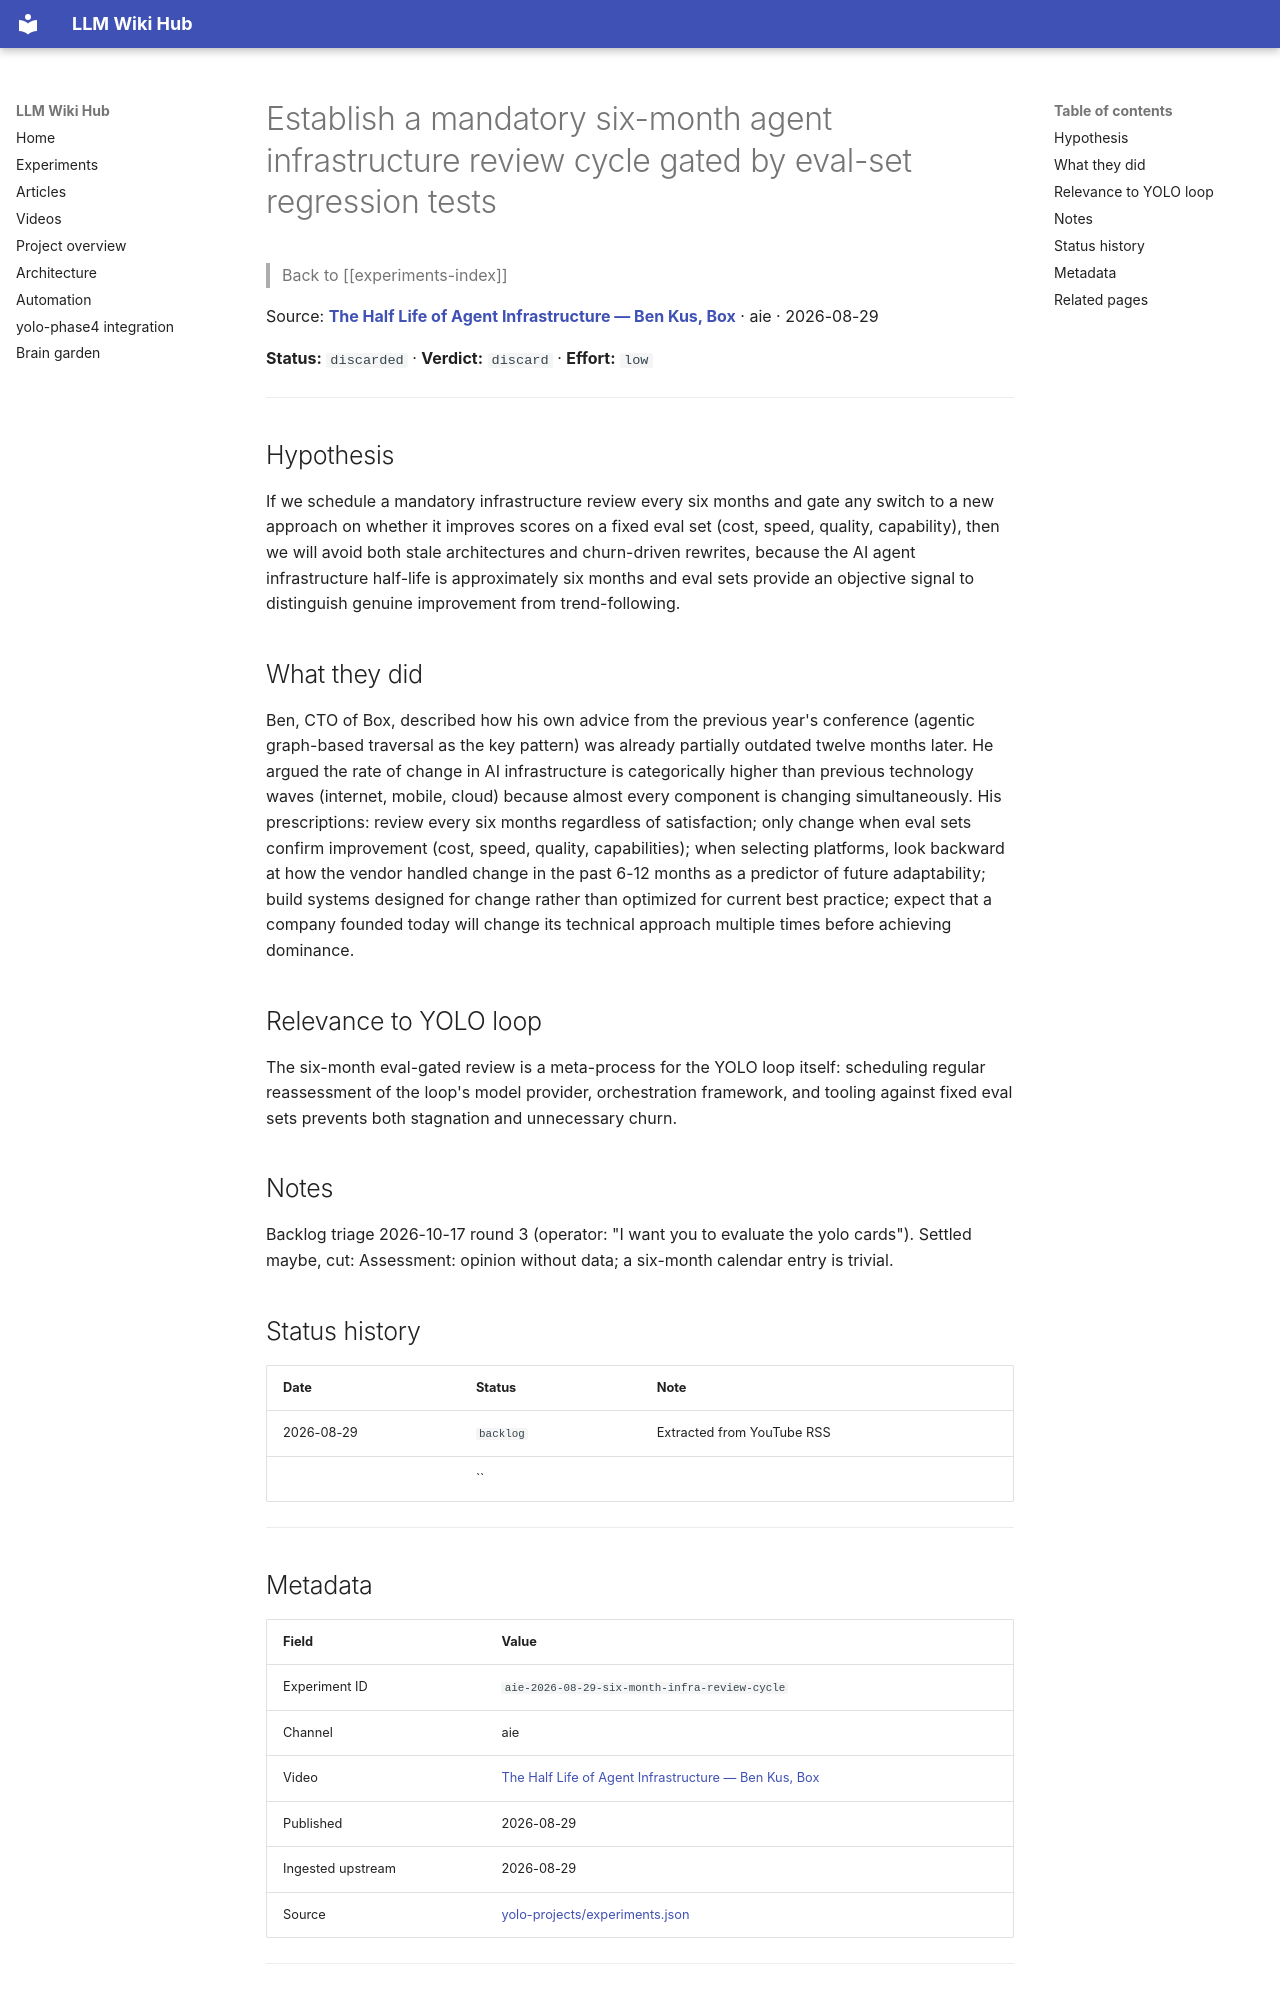

repository: Anguijm/llm-wiki-hub · page: experiments/aie-2026-08-29-six-month-infra-review-cycle/index.html · generator: mkdocs

# Establish a mandatory six-month agent infrastructure review cycle gated by eval-set regression tests

> Back to [[experiments-index]]

Source: **[The Half Life of Agent Infrastructure — Ben Kus, Box](https://www.youtube.com/watch?v=sM1iYgz93HI)** · aie · 2026-08-29

**Status:** `discarded` · **Verdict:** `discard` · **Effort:** `low`

---

## Hypothesis

If we schedule a mandatory infrastructure review every six months and gate any switch to a new approach on whether it improves scores on a fixed eval set (cost, speed, quality, capability), then we will avoid both stale architectures and churn-driven rewrites, because the AI agent infrastructure half-life is approximately six months and eval sets provide an objective signal to distinguish genuine improvement from trend-following.

## What they did

Ben, CTO of Box, described how his own advice from the previous year's conference (agentic graph-based traversal as the key pattern) was already partially outdated twelve months later. He argued the rate of change in AI infrastructure is categorically higher than previous technology waves (internet, mobile, cloud) because almost every component is changing simultaneously. His prescriptions: review every six months regardless of satisfaction; only change when eval sets confirm improvement (cost, speed, quality, capabilities); when selecting platforms, look backward at how the vendor handled change in the past 6-12 months as a predictor of future adaptability; build systems designed for change rather than optimized for current best practice; expect that a company founded today will change its technical approach multiple times before achieving dominance.

## Relevance to YOLO loop

The six-month eval-gated review is a meta-process for the YOLO loop itself: scheduling regular reassessment of the loop's model provider, orchestration framework, and tooling against fixed eval sets prevents both stagnation and unnecessary churn.

## Notes

Backlog triage 2026-10-17 round 3 (operator: "I want you to evaluate the yolo cards"). Settled maybe, cut: Assessment: opinion without data; a six-month calendar entry is trivial.

## Status history

| Date | Status | Note |
|---|---|---|
| 2026-08-29 | `backlog` | Extracted from YouTube RSS |
|  | `` |  |

---
